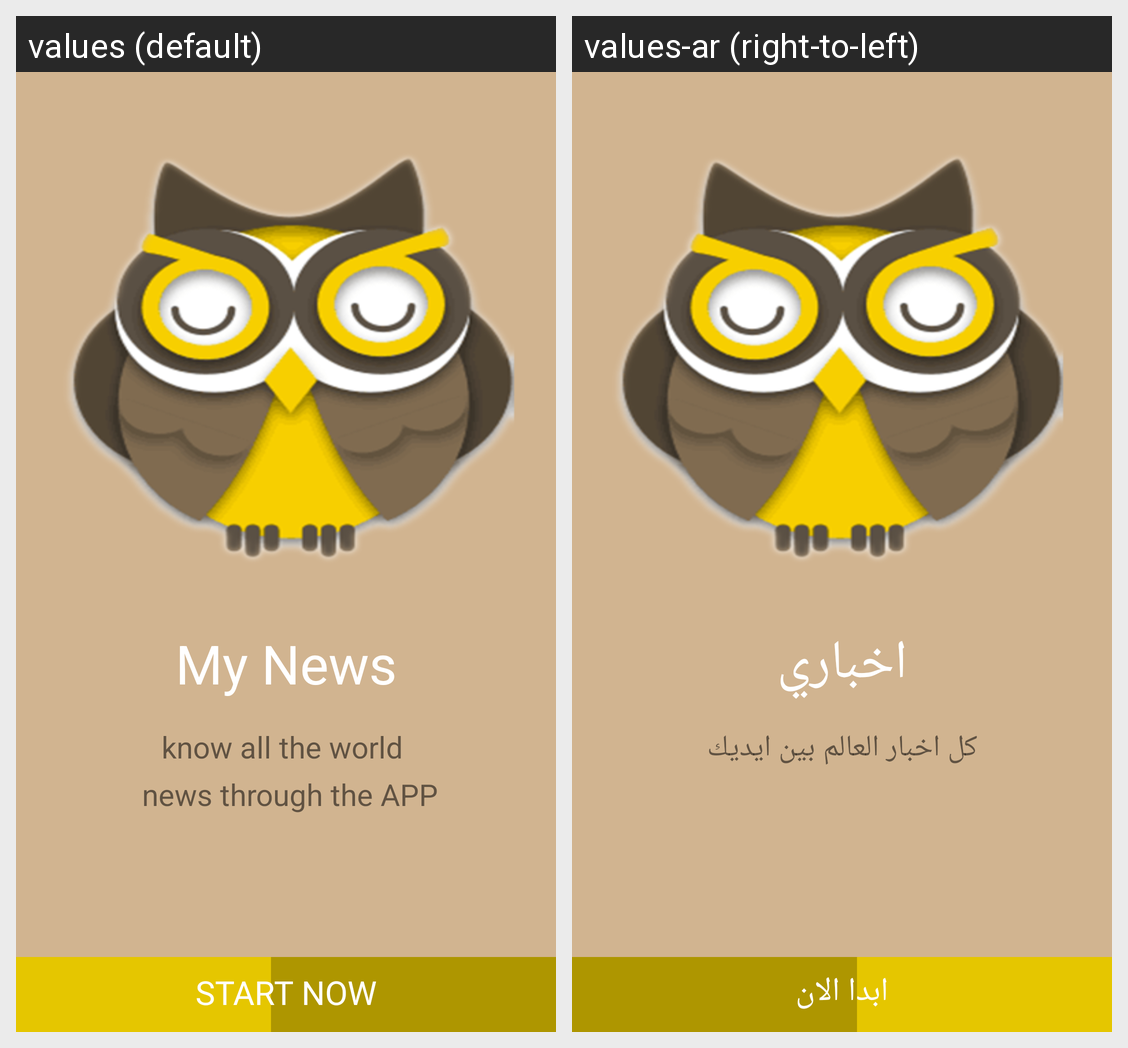

For this localized Android screen grid, give each drawn string resource with its value in every locale shown.
Android screen res/layout/activity_splashscreen.xml rendered under 2 locales, left to right: values (default), values-ar (right-to-left). Device: Nexus 5 (rendered at 1080×1920; each locale shown at half size, 540×960, under a caption strip naming it); theme AppTheme.
Strings drawn on this screen, with the default value and each locale's value (text and hints the layout hard-codes, and strings that could not be matched under every locale, appear in the picture but are not listed):

app_name
  values: My News
  values-ar: اخباري

sp_text_description
  values: know all the world 
       news through the APP
  values-ar: كل اخبار العالم بين ايديك

sp_button
  values: START NOW
  values-ar: ابدا الان
